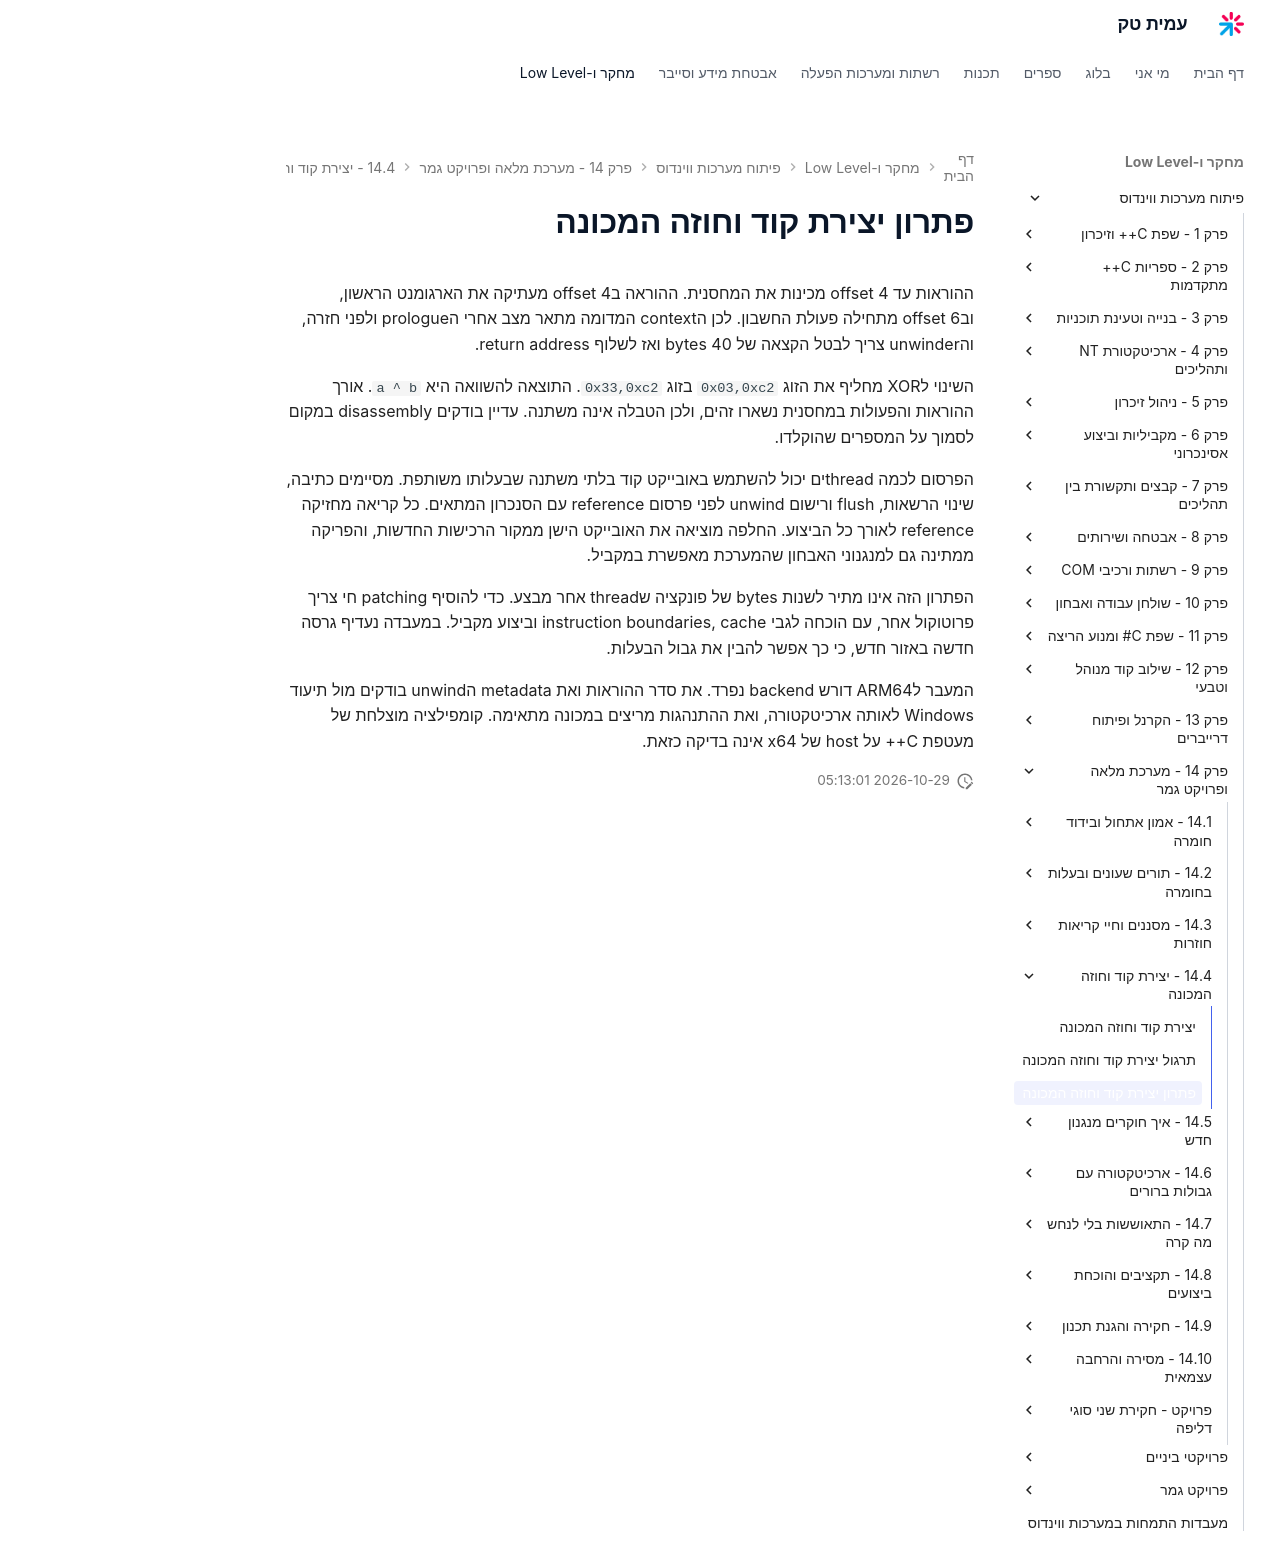

repository: AmitPinchasi/amittech · page: פיתוח-מערכות-ווינדוס/14 - מערכת מלאה ופרויקט גמר/14.4 - יצירת קוד וחוזה המכונה/14.4 - יצירת קוד וחוזה המכונה - פתרון/index.html · generator: mkdocs

# פתרון יצירת קוד וחוזה המכונה

ההוראות עד offset 4 מכינות את המחסנית. ההוראה בoffset 4 מעתיקה את הארגומנט הראשון, ובoffset 6 מתחילה פעולת החשבון. לכן הcontext המדומה מתאר מצב אחרי הprologue ולפני חזרה, והunwinder צריך לבטל הקצאה של 40 bytes ואז לשלוף return address.

השינוי לXOR מחליף את הזוג `0x03,0xc2` בזוג `0x33,0xc2`. התוצאה להשוואה היא `a ^ b`. אורך ההוראות והפעולות במחסנית נשארו זהים, ולכן הטבלה אינה משתנה. עדיין בודקים disassembly במקום לסמוך על המספרים שהוקלדו.

הפרסום לכמה threadים יכול להשתמש באובייקט קוד בלתי משתנה שבעלותו משותפת. מסיימים כתיבה, שינוי הרשאות, flush ורישום unwind לפני פרסום reference עם הסנכרון המתאים. כל קריאה מחזיקה reference לאורך כל הביצוע. החלפה מוציאה את האובייקט הישן ממקור הרכישות החדשות, והפריקה ממתינה גם למנגנוני האבחון שהמערכת מאפשרת במקביל.

הפתרון הזה אינו מתיר לשנות bytes של פונקציה שthread אחר מבצע. כדי להוסיף patching חי צריך פרוטוקול אחר, עם הוכחה לגבי instruction boundaries, cache וביצוע מקביל. במעבדה נעדיף גרסה חדשה באזור חדש, כי כך אפשר להבין את גבול הבעלות.

המעבר לARM64 דורש backend נפרד. את סדר ההוראות ואת metadata הunwind בודקים מול תיעוד Windows לאותה ארכיטקטורה, ואת ההתנהגות מריצים במכונה מתאימה. קומפילציה מוצלחת של מעטפת C++ על host של x64 אינה בדיקה כזאת.
